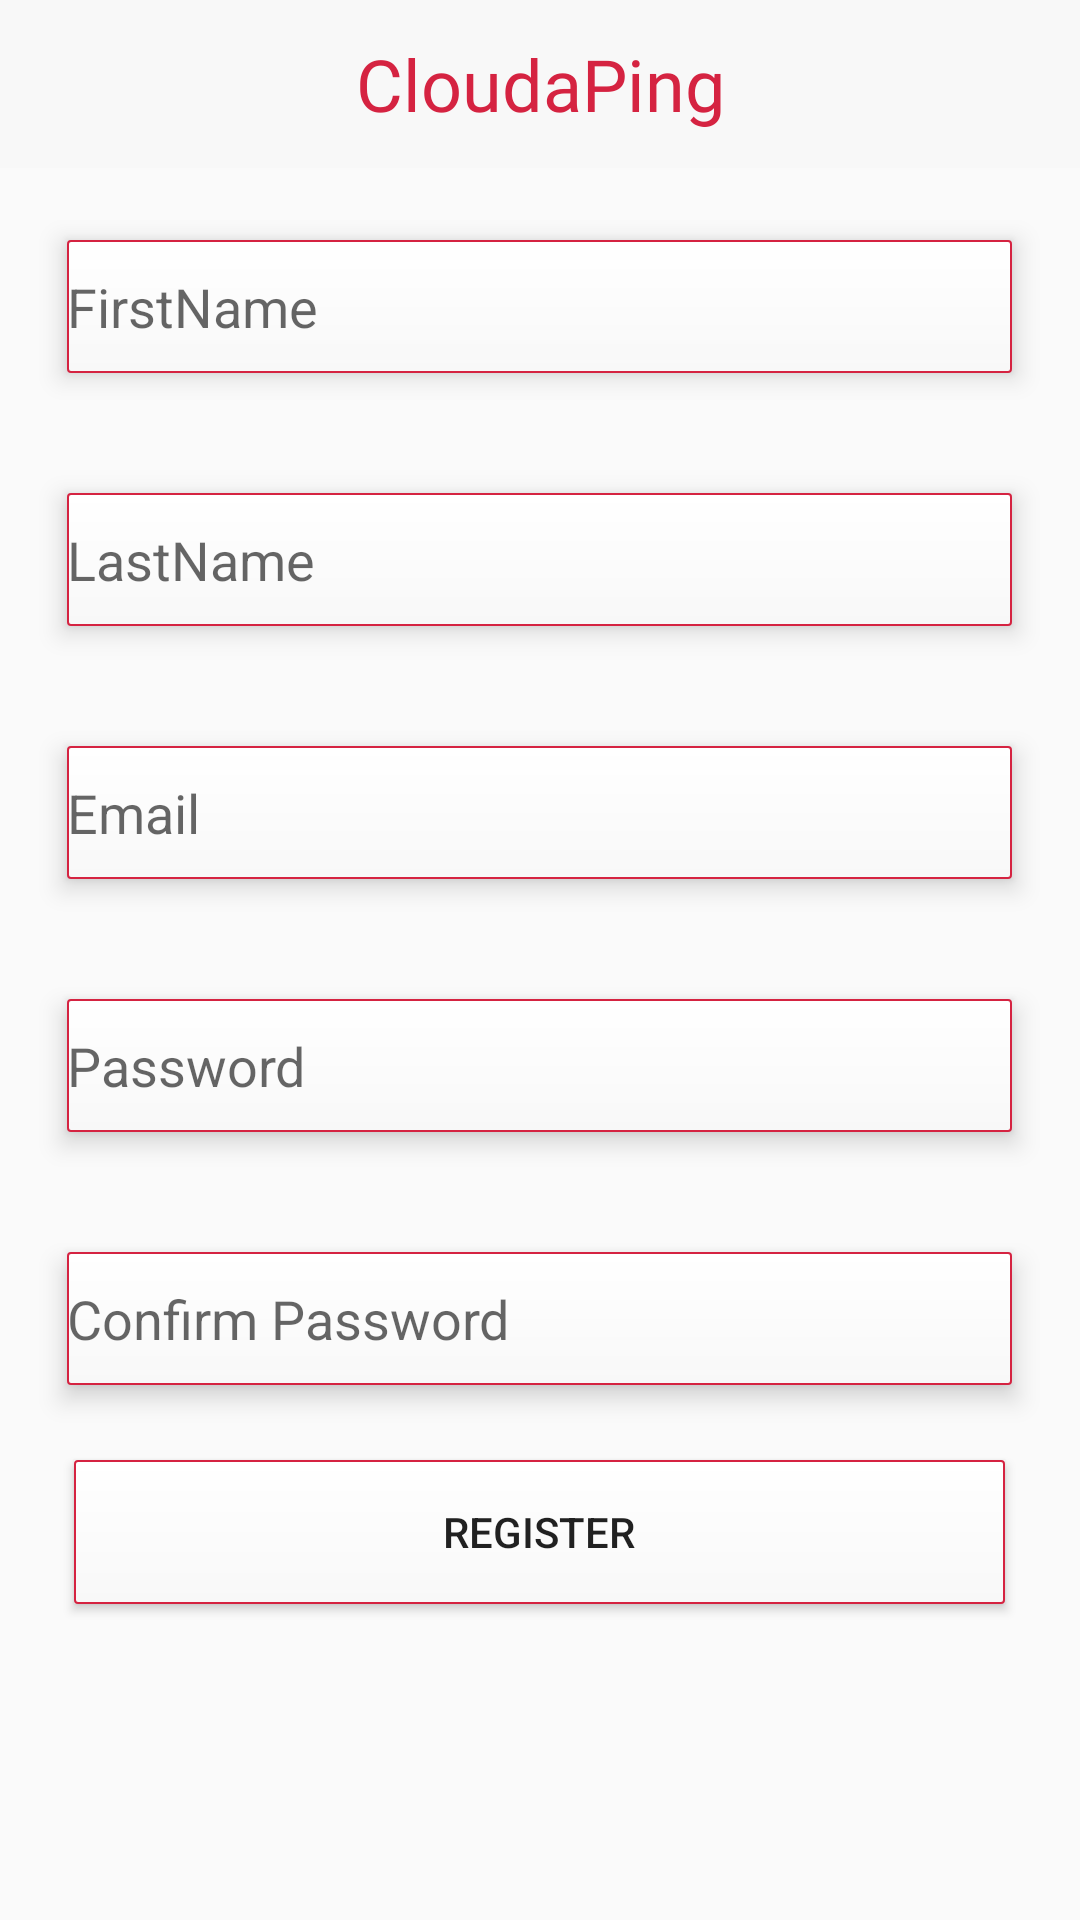

Reconstruct the res/layout file that produces this screen, plus the resources it refers to.
<!-- AndroidManifest.xml: activity theme AppTheme.NoActionBar -->
<!-- res/layout/activity_register.xml -->
<?xml version="1.0" encoding="utf-8"?>
<RelativeLayout xmlns:android="http://schemas.android.com/apk/res/android"
    xmlns:app="http://schemas.android.com/apk/res-auto"
    xmlns:tools="http://schemas.android.com/tools"
    android:id="@+id/relative_layout"
    android:layout_width="match_parent"
    android:layout_height="match_parent"
    tools:context="com.cloudaping.cloudaping_android.RegisterActivity">

    <android.support.design.widget.AppBarLayout
        android:layout_width="match_parent"
        android:layout_height="wrap_content"
        android:theme="@style/AppTheme.AppBarOverlay"
        android:id="@+id/appBarLayout">

        <android.support.v7.widget.Toolbar
            android:id="@+id/toolbar"
            android:layout_width="match_parent"
            android:layout_height="?attr/actionBarSize"
            android:background="@color/colorWhite"
            app:theme="@style/AppTheme.AppBarOverlay"
            app:popupTheme="@style/AppTheme.PopupOverlay">

            <TextView
                android:layout_width="wrap_content"
                android:layout_height="wrap_content"
                android:layout_gravity="center"
                android:text="CloudaPing"
                android:fontFamily="@font/playball"
                android:textColor="@color/colorOrigin"
                android:id="@+id/cloudaping"
                android:textSize="24sp" />
        </android.support.v7.widget.Toolbar>
    </android.support.design.widget.AppBarLayout>
    <EditText
        android:id="@+id/txtFirstName"
        android:layout_width="wrap_content"
        android:layout_height="wrap_content"
        android:layout_centerHorizontal="true"
        android:layout_marginTop="80dp"
        android:background="@drawable/red_border"
        android:elevation="5dp"
        android:ems="15"
        android:hint="FirstName"
        android:paddingBottom="10dp"
        android:paddingTop="10dp"/>

    <EditText
        android:id="@+id/txtLastName"
        android:layout_width="wrap_content"
        android:layout_height="wrap_content"
        android:layout_below="@+id/txtFirstName"
        android:layout_centerHorizontal="true"
        android:layout_marginTop="40dp"
        android:background="@drawable/red_border"
        android:elevation="5dp"
        android:ems="15"
        android:hint="LastName"
        android:paddingBottom="10dp"
        android:paddingTop="10dp"/>

    <EditText
        android:id="@+id/txtEmail"
        android:layout_width="wrap_content"
        android:layout_height="wrap_content"
        android:layout_below="@+id/txtLastName"
        android:layout_centerHorizontal="true"
        android:layout_marginTop="40dp"
        android:background="@drawable/red_border"
        android:elevation="5dp"
        android:ems="15"
        android:hint="Email"
        android:inputType="textEmailAddress"
        android:paddingBottom="10dp"
        android:paddingTop="10dp"/>

    <EditText
        android:id="@+id/txtPassword"
        android:layout_width="wrap_content"
        android:layout_height="wrap_content"
        android:layout_alignLeft="@+id/txtEmail"
        android:layout_alignStart="@+id/txtEmail"
        android:layout_below="@+id/txtEmail"
        android:background="@drawable/red_border"
        android:layout_marginTop="40dp"
        android:elevation="5dp"
        android:ems="15"
        android:hint="Password"
        android:inputType="textPassword"
        android:paddingBottom="10dp"
        android:paddingTop="10dp"/>

    <EditText
        android:id="@+id/txtConfirmPassword"
        android:layout_width="wrap_content"
        android:layout_height="wrap_content"
        android:layout_alignLeft="@+id/txtPassword"
        android:layout_alignStart="@+id/txtPassword"
        android:background="@drawable/red_border"
        android:layout_below="@+id/txtPassword"
        android:layout_marginTop="40dp"
        android:elevation="5dp"
        android:ems="15"
        android:hint="Confirm Password"
        android:inputType="textPassword"
        android:paddingBottom="10dp"
        android:paddingTop="10dp"/>

    <Button
        android:id="@+id/button8"
        android:layout_width="wrap_content"
        android:layout_height="wrap_content"
        android:layout_below="@+id/txtConfirmPassword"
        android:background="@drawable/red_border"
        android:layout_centerHorizontal="true"
        android:layout_marginTop="25dp"
        android:elevation="5dp"
        android:ems="19"
        android:text="Register"
        android:onClick="OnRegister"/>
</RelativeLayout>
<!-- resources referenced by this layout -->
<resources>
  <color name="colorOrigin">#D52341</color>
  <color name="colorWhite">#F8F8F8</color>
  <!-- drawable red_border (drawable) -->
  <?xml version="1.0" encoding="utf-8"?>
  <shape xmlns:android="http://schemas.android.com/apk/res/android"
      android:shape="rectangle">
      <gradient android:startColor="#FFFFFF"
          android:endColor="@color/colorWhite"
          android:angle="270" />
      <corners android:radius="1dp" />
      <stroke android:width="2px" android:color="@color/colorOrigin" />
  </shape>
  <style name="AppTheme.AppBarOverlay" parent="ThemeOverlay.AppCompat.Light">
          <item name="android:itemBackground">@style/CustomerTextColor</item>
      </style>
  <style name="AppTheme.PopupOverlay" parent="ThemeOverlay.AppCompat.Dark">
          <item name="android:itemBackground">@style/CustomerTextColor</item>
      </style>
  <style name="AppTheme.NoActionBar">
          <item name="windowActionBar">false</item>
          <item name="windowNoTitle">true</item>
      </style>
  <style name="CustomerTextColor" parent="@android:style/TextAppearance.Holo.Widget.ActionBar.Title">
          <item name="android:textColor">#000000</item>
      </style>
</resources>
